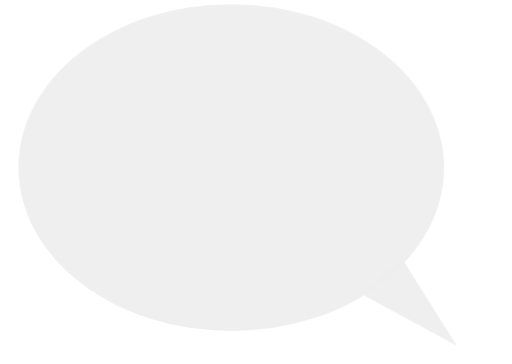
t = 0.00 s
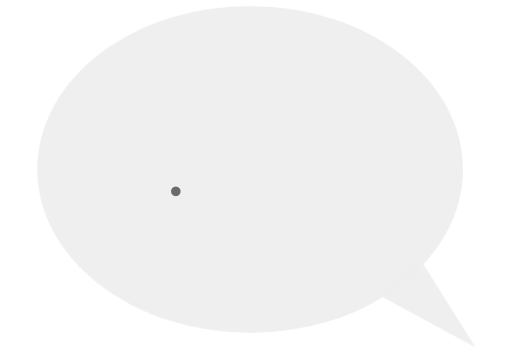
t = 0.80 s
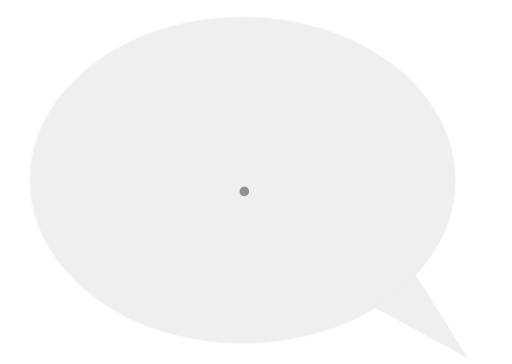
t = 1.60 s
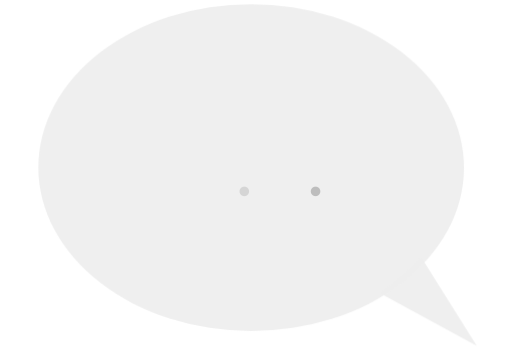
t = 2.40 s
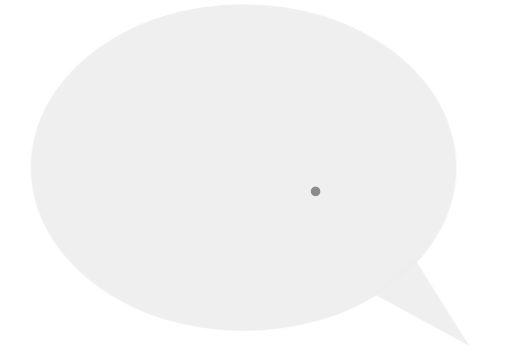
t = 3.20 s
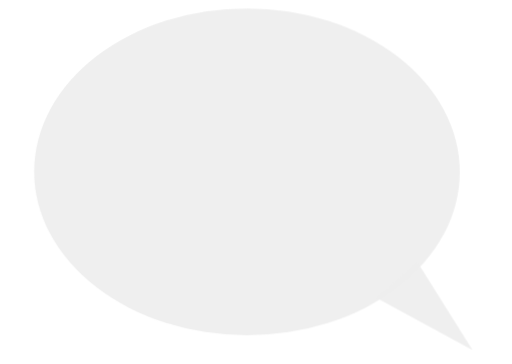
t = 4.00 s

The animated SVG that drew these frames (rendered in a browser with its animation timeline set to each time). Animation: 4 CSS @keyframes rules; one cycle of 4.00 s.

<svg id="ew31bi8gnh391" xmlns="http://www.w3.org/2000/svg" xmlns:xlink="http://www.w3.org/1999/xlink" viewBox="0 0 159.130000 113" shape-rendering="geometricPrecision" text-rendering="geometricPrecision"><style><![CDATA[#ew31bi8gnh397_to {animation: ew31bi8gnh397_to__to 4000ms linear 1 normal forwards}@keyframes ew31bi8gnh397_to__to { 0% {transform: translate(-3.845002px,0px)} 17.500000% {transform: translate(2.404998px,0px)} 37.500000% {transform: translate(-0.720002px,4.478125px)} 57.500000% {transform: translate(2.404998px,0px);animation-timing-function: cubic-bezier(0.420000,0,0.580000,1)} 80% {transform: translate(-0px,0px);animation-timing-function: cubic-bezier(0.420000,0,0.580000,1)} 100% {transform: translate(1.040591px,1.320819px)} }#ew31bi8gnh3912 {animation: ew31bi8gnh3912_f_o 4000ms linear 1 normal forwards}@keyframes ew31bi8gnh3912_f_o { 0% {fill-opacity: 0} 22.500000% {fill-opacity: 1} 37.500000% {fill-opacity: 0} 100% {fill-opacity: 0} }#ew31bi8gnh3914 {animation: ew31bi8gnh3914_f_o 4000ms linear 1 normal forwards}@keyframes ew31bi8gnh3914_f_o { 0% {fill-opacity: 0} 27.500000% {fill-opacity: 0} 47.500000% {fill-opacity: 1} 62.500000% {fill-opacity: 0} 100% {fill-opacity: 0} }#ew31bi8gnh3916 {animation: ew31bi8gnh3916_f_o 4000ms linear 1 normal forwards}@keyframes ew31bi8gnh3916_f_o { 0% {fill-opacity: 0} 52.500000% {fill-opacity: 0} 75% {fill-opacity: 1} 90% {fill-opacity: 0} 100% {fill-opacity: 0} }]]></style><defs><clipPath id="ew31bi8gnh392"><rect id="ew31bi8gnh393" width="1920" height="1080" rx="0" ry="0" transform="matrix(1 0 0 1 0.45000000000000 -0.18000000000000)" fill="none" stroke="none" stroke-width="1"/></clipPath></defs><g id="ew31bi8gnh394"><g id="ew31bi8gnh395" clip-path="url(#ew31bi8gnh392)"><g id="ew31bi8gnh396"><g id="ew31bi8gnh397_to" transform="translate(-3.845002,0)"><g id="ew31bi8gnh397" transform="rotate(0.083498) translate(-0.000333,-0.228797)"><g id="ew31bi8gnh398"><path id="ew31bi8gnh399" style="isolation:isolate" d="M1286.580000,536.423793L1269.227842,508.860000C1269.227842,508.860000,1266.341453,511.760231,1263.150640,514.579255C1259.959828,517.398279,1256.453316,520.101294,1256.453316,520.101294Z" transform="matrix(1 0 0 1 -1140.58014700267972 -428.97411899474889)" opacity="0.95" fill="rgb(239,239,239)" stroke="none" stroke-width="1"/><ellipse id="ew31bi8gnh3910" style="isolation:isolate" rx="66.149172" ry="50.789092" transform="matrix(1 0 0 1 75.79606978090555 52.14026947191415)" opacity="0.95" fill="rgb(239,239,239)" stroke="none" stroke-width="1"/></g></g></g></g></g></g><g id="ew31bi8gnh3911"><text id="ew31bi8gnh3912" dx="0" dy="0" font-family="MyriadPro-Regular, &quot;Myriad Pro&quot;" font-size="25" transform="matrix(1 0 0 1 51.48989600000001 60.56610029999999)" fill="rgb(89,89,89)" fill-opacity="0" stroke="none" stroke-width="1"><![CDATA[.]]></text></g><g id="ew31bi8gnh3913"><text id="ew31bi8gnh3914" dx="0" dy="0" font-family="MyriadPro-Regular, &quot;Myriad Pro&quot;" font-size="25" transform="matrix(1 0 0 1 72.81762239999988 60.54014969500000)" fill="rgb(89,89,89)" fill-opacity="0" stroke="none" stroke-width="1"><![CDATA[.]]></text></g><g id="ew31bi8gnh3915"><text id="ew31bi8gnh3916" dx="0" dy="0" font-family="MyriadPro-Regular, &quot;Myriad Pro&quot;" font-size="25" transform="matrix(1 0 0 1 94.94252600000000 60.56610029999998)" fill="rgb(89,89,89)" fill-opacity="0" stroke="none" stroke-width="1"><![CDATA[.]]></text></g></svg>
